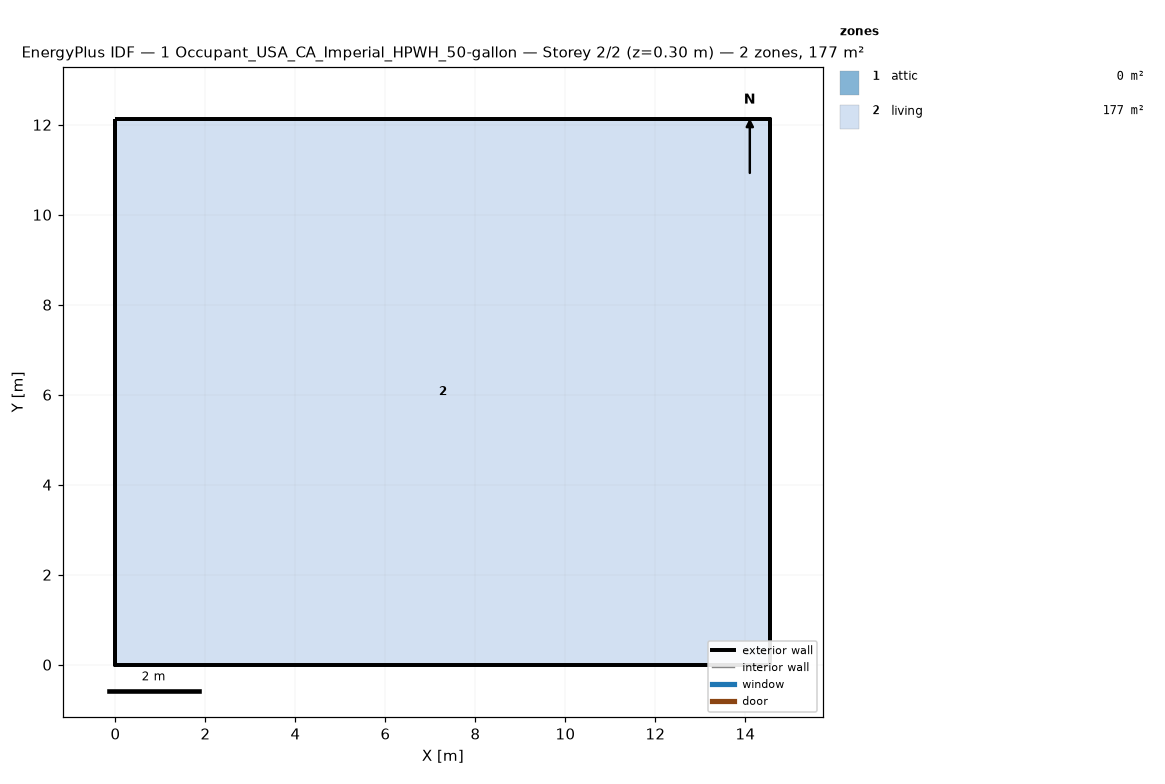
=== STOREY PLAN SPEC (per zone: floor XY polygon, exterior-wall plan segments, windows/doors) ===
zone 1: attic  (0.0 m²)
  exterior wall: (14.55, 0.00) – (14.55, 12.13) – (14.55, 6.06)  [18.2 m]
  exterior wall: (0.00, 12.13) – (0.00, 0.00) – (0.00, 6.06)  [18.2 m]
zone 2: living  (176.5 m²)
  floor: (0.00, 0.00) (0.00, 12.13) (14.55, 12.13) (14.55, 0.00)
  exterior wall: (0.00, 0.00) – (14.55, 0.00)  [14.6 m]
  exterior wall: (14.55, 0.00) – (14.55, 12.13)  [12.1 m]
  exterior wall: (14.55, 12.13) – (0.00, 12.13)  [14.6 m]
  exterior wall: (0.00, 12.13) – (0.00, 0.00)  [12.1 m]

=== DERIVED (storey summary) ===
Building: 1 Occupant_USA_CA_Imperial_HPWH_50-gallon
Storey: 2 of 2  (floor level z = 0.30 m)
Storey gross floor area: 176.5 m²
Zones on this storey: 2
  - attic: floor 0.0 m²; exterior wall 36.4 m (24.5 m²); WWR 0.0%
  - living: floor 176.5 m²; exterior wall 53.4 m (146.4 m²); WWR 0.0%
Zone adjacency: (none detected)